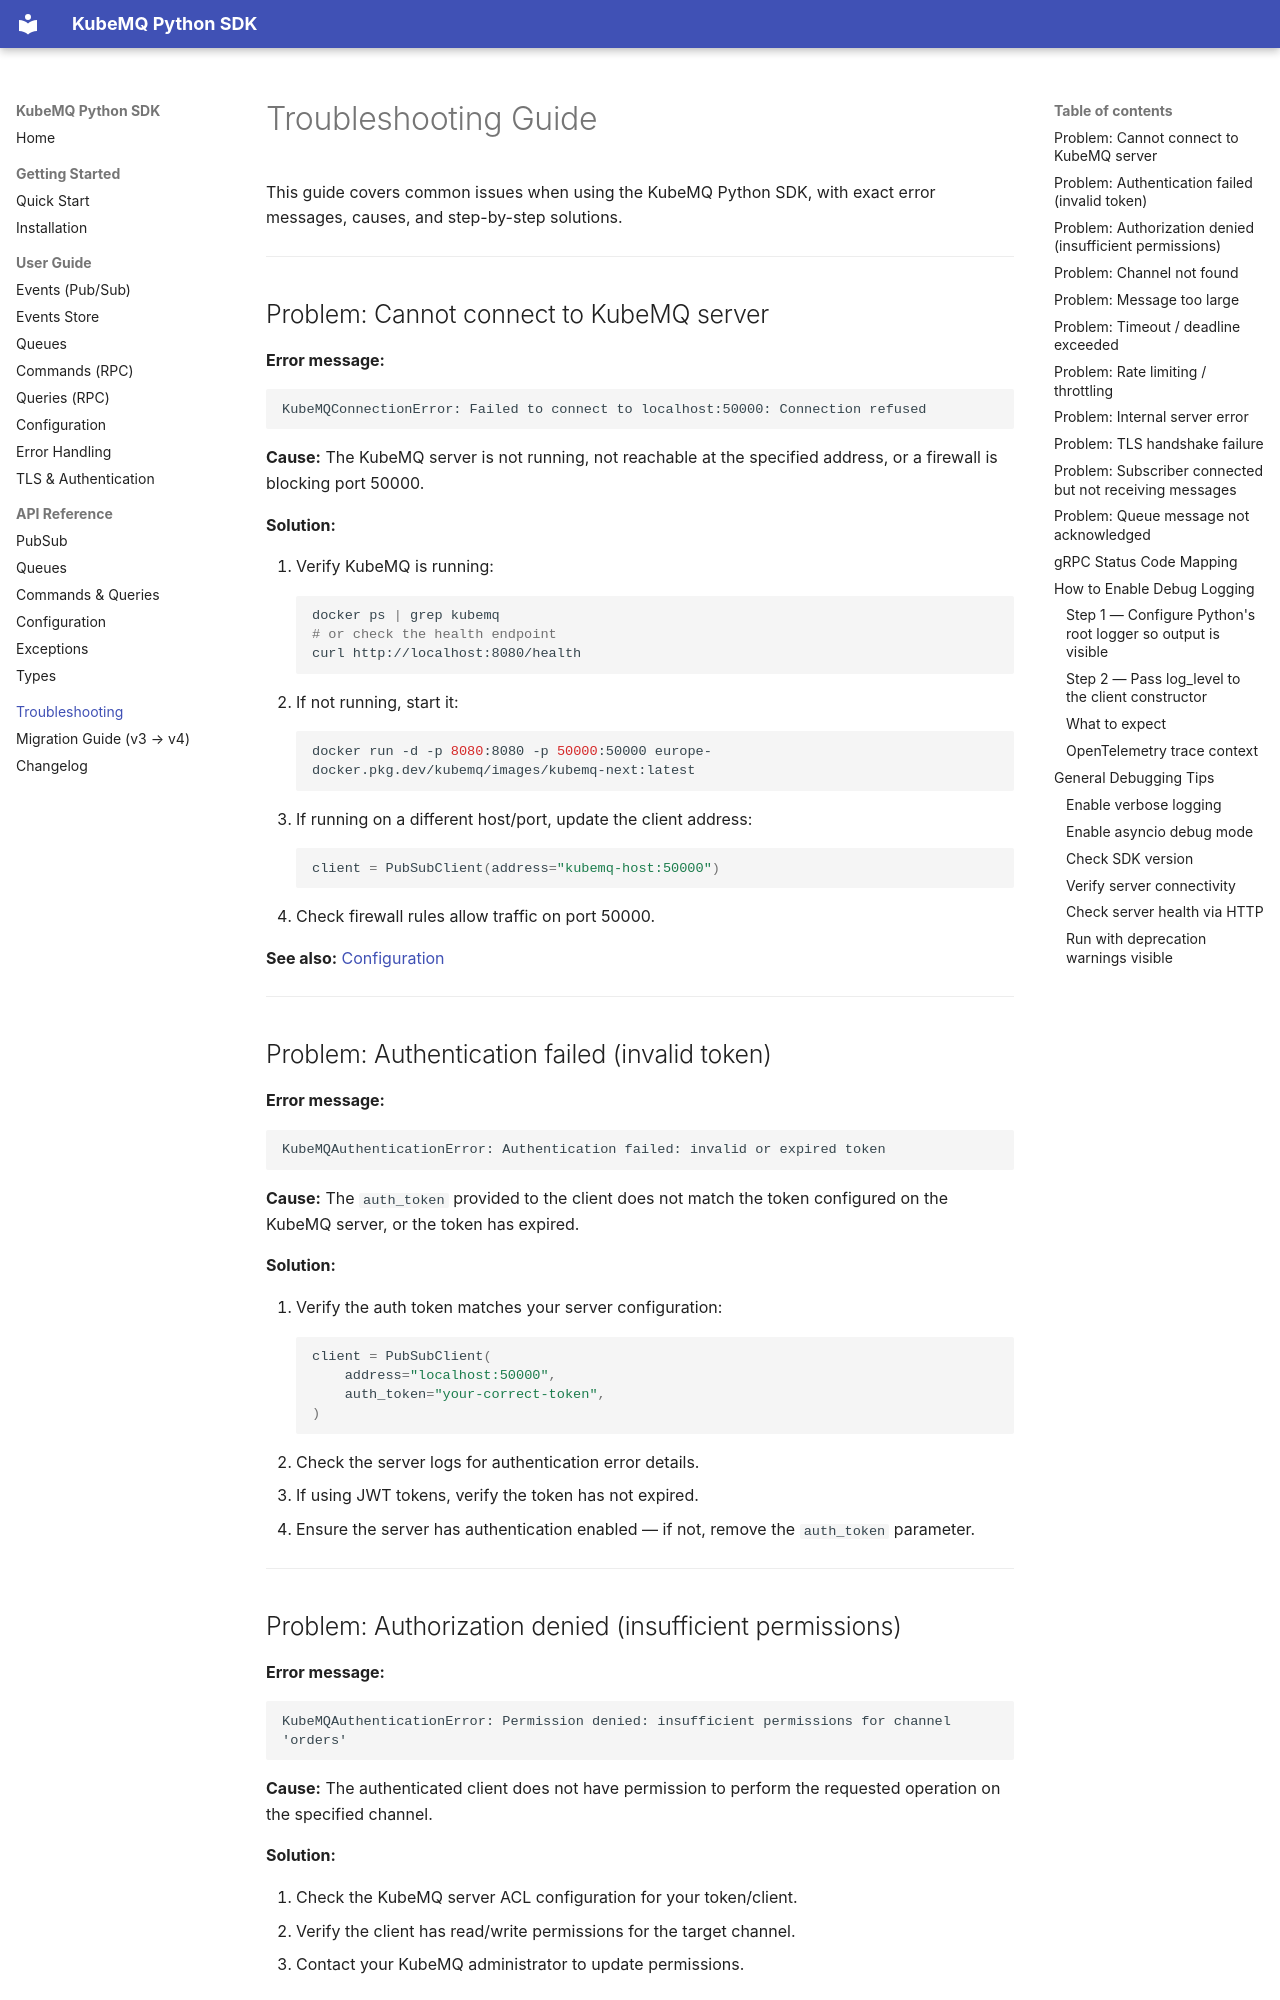

repository: kubemq-io/kubemq-Python · page: troubleshooting/index.html · generator: mkdocs

# Troubleshooting Guide

This guide covers common issues when using the KubeMQ Python SDK, with exact
error messages, causes, and step-by-step solutions.

---

## Problem: Cannot connect to KubeMQ server

**Error message:**

```
KubeMQConnectionError: Failed to connect to localhost:50000: Connection refused
```

**Cause:** The KubeMQ server is not running, not reachable at the specified
address, or a firewall is blocking port 50000.

**Solution:**

1. Verify KubeMQ is running:
   ```bash
   docker ps | grep kubemq
   # or check the health endpoint
   curl http://localhost:8080/health
   ```
2. If not running, start it:
   ```bash
   docker run -d -p 8080:8080 -p 50000:50000 europe-docker.pkg.dev/kubemq/images/kubemq-next:latest
   ```
3. If running on a different host/port, update the client address:
   ```python
   client = PubSubClient(address="kubemq-host:50000")
   ```
4. Check firewall rules allow traffic on port 50000.

**See also:** [Configuration](https://github.com/kubemq-io/kubemq-Python#configuration)

---

## Problem: Authentication failed (invalid token)

**Error message:**

```
KubeMQAuthenticationError: Authentication failed: invalid or expired token
```

**Cause:** The `auth_token` provided to the client does not match the token
configured on the KubeMQ server, or the token has expired.

**Solution:**

1. Verify the auth token matches your server configuration:
   ```python
   client = PubSubClient(
       address="localhost:50000",
       auth_token="your-correct-token",
   )
   ```
2. Check the server logs for authentication error details.
3. If using JWT tokens, verify the token has not expired.
4. Ensure the server has authentication enabled — if not, remove
   the `auth_token` parameter.

---

## Problem: Authorization denied (insufficient permissions)

**Error message:**

```
KubeMQAuthenticationError: Permission denied: insufficient permissions for channel 'orders'
```

**Cause:** The authenticated client does not have permission to perform
the requested operation on the specified channel.

**Solution:**

1. Check the KubeMQ server ACL configuration for your token/client.
2. Verify the client has read/write permissions for the target channel.
3. Contact your KubeMQ administrator to update permissions.

---
